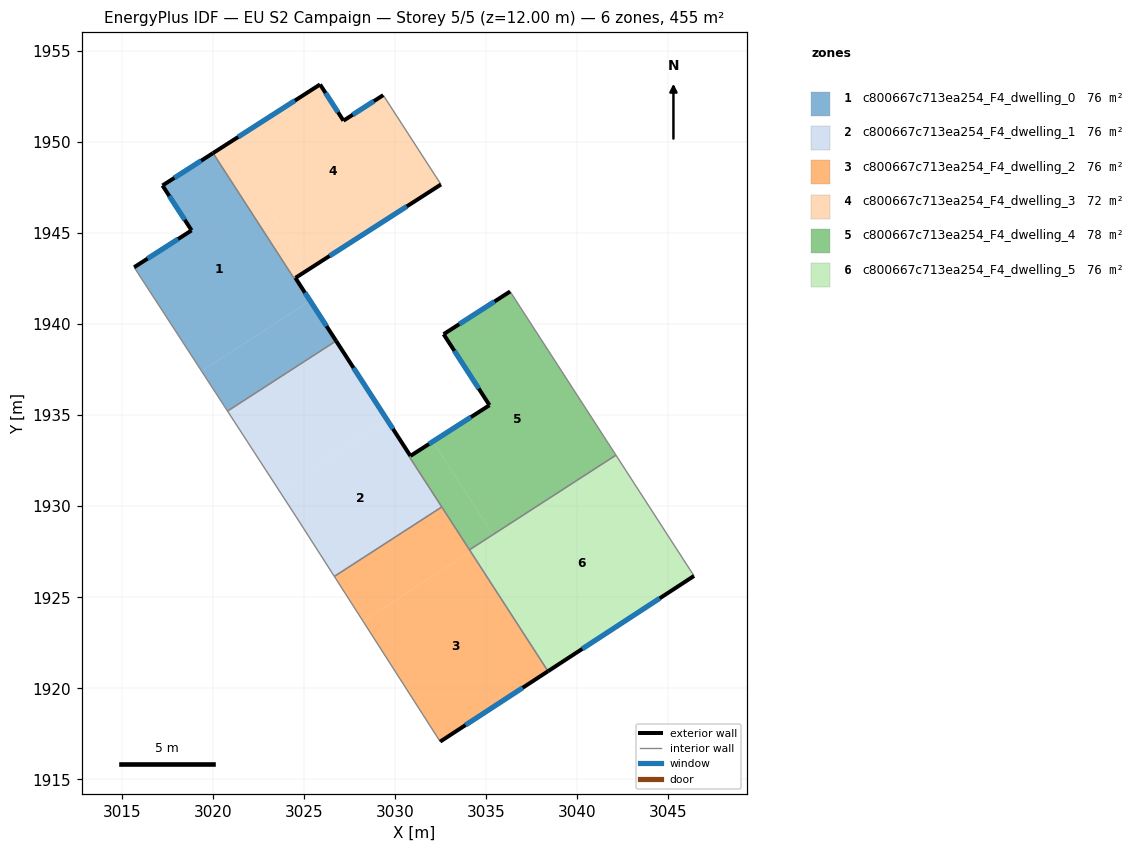
=== STOREY PLAN SPEC (per zone: floor XY polygon, exterior-wall plan segments, windows/doors) ===
zone 1: c800667c713ea254_F4_dwelling_0  (76.1 m²)
  floor: (3020.02, 1949.38) (3024.47, 1942.49) (3024.54, 1942.53) (3025.35, 1941.27) (3019.38, 1937.42) (3015.68, 1943.12) (3018.84, 1945.14) (3017.24, 1947.61)
  floor: (3025.35, 1941.27) (3026.77, 1939.08) (3026.71, 1939.03) (3020.81, 1935.22) (3019.38, 1937.42)
  exterior wall: (3018.84, 1945.14) – (3015.68, 1943.12)  [3.7 m]
    window: (3018.10, 1944.67) – (3016.42, 1943.59)  [3.2 m²]
  exterior wall: (3017.24, 1947.61) – (3018.84, 1945.14)  [2.9 m]
    window: (3017.62, 1947.03) – (3018.46, 1945.72)  [2.5 m²]
  exterior wall: (3020.02, 1949.38) – (3017.24, 1947.61)  [3.3 m]
    window: (3019.36, 1948.97) – (3017.89, 1948.02)  [2.8 m²]
  exterior wall: (3026.77, 1939.07) – (3024.54, 1942.53)  [4.1 m]
    window: (3026.25, 1939.89) – (3025.06, 1941.72)  [3.5 m²]
  interior walls: 5
zone 2: c800667c713ea254_F4_dwelling_1  (76.4 m²)
  floor: (3030.85, 1932.76) (3030.79, 1932.72) (3032.57, 1929.96) (3026.67, 1926.14) (3024.58, 1929.42) (3023.62, 1930.89) (3029.57, 1934.74)
  floor: (3026.77, 1939.07) (3029.57, 1934.74) (3023.62, 1930.89) (3020.81, 1935.22) (3026.71, 1939.03)
  exterior wall: (3030.85, 1932.76) – (3026.77, 1939.07)  [7.5 m]
    window: (3029.89, 1934.24) – (3027.73, 1937.59)  [6.3 m²]
  interior walls: 7
zone 3: c800667c713ea254_F4_dwelling_2  (75.8 m²)
  floor: (3034.16, 1927.50) (3038.41, 1920.94) (3032.48, 1917.07) (3028.25, 1923.68)
  floor: (3032.57, 1929.96) (3034.16, 1927.50) (3028.25, 1923.68) (3026.67, 1926.14)
  exterior wall: (3032.48, 1917.07) – (3038.41, 1920.94)  [7.1 m]
    window: (3033.88, 1917.98) – (3037.01, 1920.03)  [6.0 m²]
  interior walls: 4
zone 4: c800667c713ea254_F4_dwelling_3  (72.4 m²)
  floor: (3029.36, 1952.57) (3032.53, 1947.66) (3025.24, 1942.98) (3020.78, 1949.88) (3025.89, 1953.15) (3027.18, 1951.16)
  floor: (3020.78, 1949.88) (3025.24, 1942.98) (3024.54, 1942.54) (3024.47, 1942.49) (3020.02, 1949.38)
  exterior wall: (3025.89, 1953.15) – (3020.02, 1949.38)  [7.0 m]
    window: (3024.51, 1952.27) – (3021.39, 1950.27)  [5.9 m²]
  exterior wall: (3027.18, 1951.16) – (3025.89, 1953.15)  [2.4 m]
    window: (3026.87, 1951.63) – (3026.19, 1952.68)  [2.0 m²]
  exterior wall: (3029.36, 1952.57) – (3027.18, 1951.16)  [2.6 m]
    window: (3028.85, 1952.24) – (3027.69, 1951.49)  [2.2 m²]
  exterior wall: (3024.54, 1942.54) – (3032.53, 1947.66)  [9.5 m]
    window: (3026.42, 1943.74) – (3030.65, 1946.46)  [8.0 m²]
  interior walls: 3
zone 5: c800667c713ea254_F4_dwelling_4  (78.3 m²)
  floor: (3036.33, 1941.79) (3042.14, 1932.80) (3035.39, 1928.44) (3032.09, 1933.55) (3035.19, 1935.54) (3032.67, 1939.44)
  floor: (3032.09, 1933.55) (3035.39, 1928.44) (3034.10, 1927.60) (3030.79, 1932.71)
  exterior wall: (3032.67, 1939.44) – (3035.19, 1935.54)  [4.6 m]
    window: (3033.27, 1938.53) – (3034.60, 1936.46)  [3.9 m²]
  exterior wall: (3036.33, 1941.79) – (3032.67, 1939.44)  [4.3 m]
    window: (3035.47, 1941.24) – (3033.53, 1939.99)  [3.7 m²]
  exterior wall: (3035.19, 1935.54) – (3030.85, 1932.76)  [5.2 m]
    window: (3034.17, 1934.89) – (3031.87, 1933.41)  [4.4 m²]
  interior walls: 5
zone 6: c800667c713ea254_F4_dwelling_5  (75.8 m²)
  floor: (3042.14, 1932.80) (3046.42, 1926.17) (3038.41, 1920.94) (3034.09, 1927.60)
  exterior wall: (3038.41, 1920.94) – (3046.42, 1926.17)  [9.6 m]
    window: (3040.29, 1922.17) – (3044.54, 1924.94)  [8.1 m²]
  interior walls: 3

=== DERIVED (storey summary) ===
Building: EU S2 Campaign
Storey: 5 of 5  (floor level z = 12.00 m)
Storey gross floor area: 454.8 m²
Zones on this storey: 6
  - c800667c713ea254_F4_dwelling_0: floor 76.1 m²; exterior wall 14.1 m (42.3 m²); 4 window(s) 11.9 m²; WWR 28.1%
  - c800667c713ea254_F4_dwelling_1: floor 76.4 m²; exterior wall 7.5 m (22.6 m²); 1 window(s) 6.3 m²; WWR 28.1%
  - c800667c713ea254_F4_dwelling_2: floor 75.8 m²; exterior wall 7.1 m (21.2 m²); 1 window(s) 6.0 m²; WWR 28.1%
  - c800667c713ea254_F4_dwelling_3: floor 72.4 m²; exterior wall 21.4 m (64.3 m²); 4 window(s) 18.1 m²; WWR 28.1%
  - c800667c713ea254_F4_dwelling_4: floor 78.3 m²; exterior wall 14.1 m (42.4 m²); 3 window(s) 11.9 m²; WWR 28.1%
  - c800667c713ea254_F4_dwelling_5: floor 75.8 m²; exterior wall 9.6 m (28.7 m²); 1 window(s) 8.1 m²; WWR 28.1%
Zone adjacency (shared interzone walls):
  - c800667c713ea254_F4_dwelling_0 ↔ c800667c713ea254_F4_dwelling_1
  - c800667c713ea254_F4_dwelling_0 ↔ c800667c713ea254_F4_dwelling_3
  - c800667c713ea254_F4_dwelling_1 ↔ c800667c713ea254_F4_dwelling_2
  - c800667c713ea254_F4_dwelling_1 ↔ c800667c713ea254_F4_dwelling_4
  - c800667c713ea254_F4_dwelling_2 ↔ c800667c713ea254_F4_dwelling_4
  - c800667c713ea254_F4_dwelling_2 ↔ c800667c713ea254_F4_dwelling_5
  - c800667c713ea254_F4_dwelling_4 ↔ c800667c713ea254_F4_dwelling_5